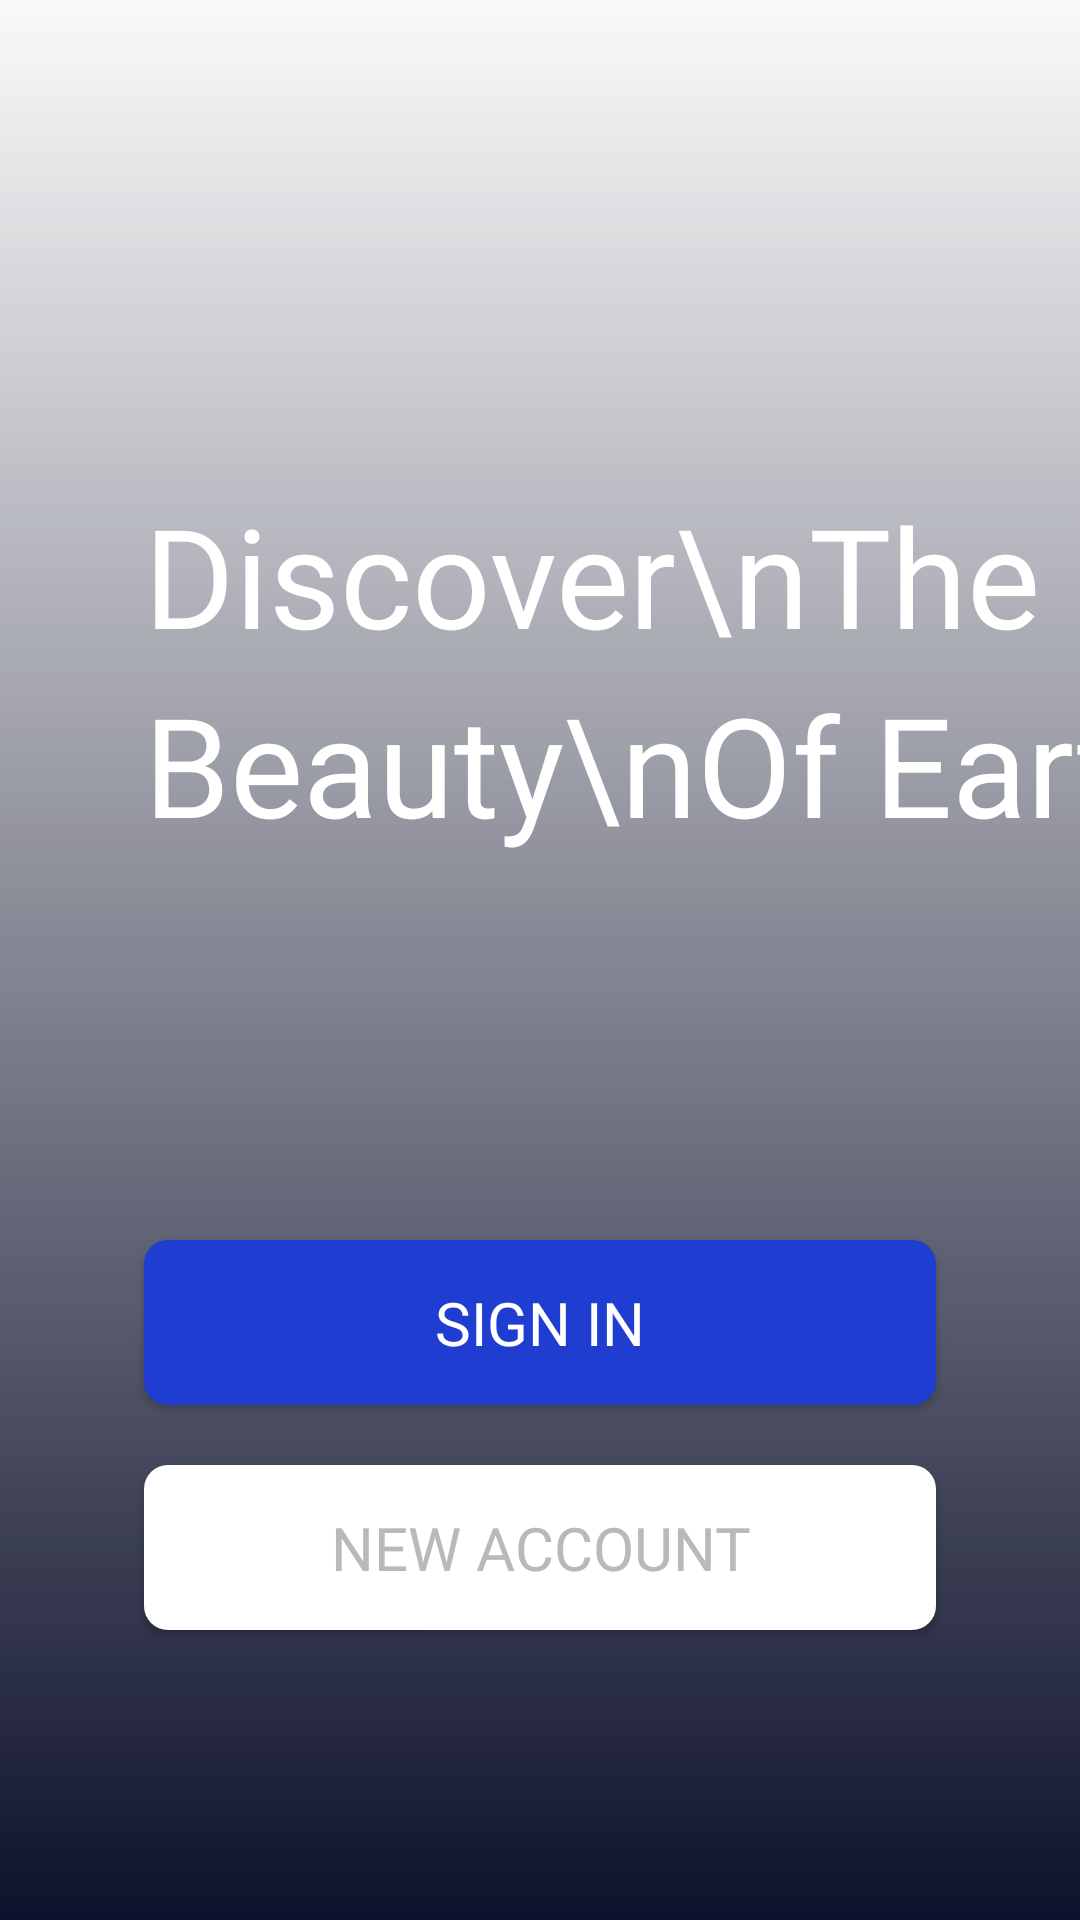

Android layout source for this screen:
<!-- AndroidManifest.xml: application theme AppTheme -->
<!-- res/layout/activity_get_started.xml -->
<?xml version="1.0" encoding="utf-8"?>
<androidx.constraintlayout.widget.ConstraintLayout xmlns:android="http://schemas.android.com/apk/res/android"
    xmlns:app="http://schemas.android.com/apk/res-auto"
    xmlns:tools="http://schemas.android.com/tools"
    android:layout_width="match_parent"
    android:layout_height="match_parent"
    tools:context=".GetStartedAct">

    <View
        android:id="@+id/view"
        android:layout_width="match_parent"
        android:layout_height="match_parent"
        android:background="@drawable/appbg_getstarted"
        app:layout_constraintBottom_toBottomOf="parent"
        app:layout_constraintEnd_toEndOf="parent"
        app:layout_constraintStart_toStartOf="parent"
        app:layout_constraintTop_toTopOf="parent" />

    <View
        android:layout_width="match_parent"
        android:layout_height="match_parent"
        android:background="@drawable/bg_overlay_getstarted"
        app:layout_constraintBottom_toBottomOf="parent"
        app:layout_constraintEnd_toEndOf="parent"
        app:layout_constraintHorizontal_bias="0.0"
        app:layout_constraintStart_toStartOf="parent"
        app:layout_constraintTop_toTopOf="parent"
        app:layout_constraintVertical_bias="0.0" />

    <ImageView
        android:id="@+id/emblem"
        android:layout_width="68dp"
        android:layout_height="45dp"
        android:layout_marginStart="48dp"
        android:layout_marginTop="72dp"
        android:src="@drawable/emblemwhite"
        app:layout_constraintStart_toStartOf="parent"
        app:layout_constraintTop_toTopOf="@+id/view" />

    <TextView
        android:id="@+id/intro"
        android:layout_width="wrap_content"
        android:layout_height="wrap_content"
        android:layout_marginStart="48dp"
        android:layout_marginTop="44dp"
        android:fontFamily="@font/mregular"
        android:lineSpacingExtra="9dp"
        android:text="Discover\nThe Beauty\nOf Earth"
        android:textColor="#fff"
        android:textSize="46sp"
        app:layout_constraintStart_toStartOf="@+id/view"
        app:layout_constraintTop_toBottomOf="@+id/emblem" />

    <Button
        android:id="@+id/button_sign_in"
        style="@style/btn_blue_primary"
        android:layout_marginStart="48dp"
        android:layout_marginTop="128dp"
        android:layout_marginEnd="48dp"
        android:text="@string/signin"
        app:layout_constraintEnd_toEndOf="parent"
        app:layout_constraintHorizontal_bias="1.0"
        app:layout_constraintStart_toStartOf="parent"
        app:layout_constraintTop_toBottomOf="@+id/intro" />

    <Button
        android:id="@+id/btn_new_account_create"
        android:layout_width="match_parent"
        android:layout_height="55dp"
        android:layout_marginTop="20dp"
        android:layout_marginEnd="48dp"
        android:layout_marginStart="48dp"
        android:background="@drawable/bg_btn_white_primary"
        android:fontFamily="@font/mmedium"
        android:text="new account"
        android:textColor="#b9b9b9"
        android:textSize="20sp"
        app:layout_constraintEnd_toEndOf="parent"
        app:layout_constraintHorizontal_bias="0.496"
        app:layout_constraintStart_toStartOf="parent"
        app:layout_constraintTop_toBottomOf="@+id/button_sign_in" />


</androidx.constraintlayout.widget.ConstraintLayout>
<!-- resources referenced by this layout -->
<resources>
  <!-- drawable bg_btn_white_primary (drawable) -->
  <?xml version="1.0" encoding="utf-8"?>
  <shape xmlns:android="http://schemas.android.com/apk/res/android">
      <solid
          android:color="#fff"
          />
  
      <corners
          android:radius="8dp"
          />
  
  </shape>
  <!-- drawable bg_overlay_getstarted (drawable) -->
  <?xml version="1.0" encoding="utf-8"?>
  <shape xmlns:android="http://schemas.android.com/apk/res/android">
      <gradient
          android:startColor="#0d112b"
          android:endColor="#002035CE"
  
          android:angle="90"/>
  
  
  </shape>
  <string name="signin">Sign In</string>
  <style name="btn_blue_primary">
          <item name="android:layout_width">match_parent</item>
          <item name="android:layout_height">55dp</item>
          <item name="android:background">@drawable/bg_btn_blue_primary</item>
          <item name="android:fontFamily">@font/mmedium</item>
          <item name="android:textColor">#FFF</item>
          <item name="android:textSize">20sp</item>
      </style>
  <style name="AppTheme" parent="Theme.AppCompat.Light.NoActionBar">
          
          <item name="colorPrimary">@color/colorPrimary</item>
          <item name="colorPrimaryDark">@color/colorPrimaryDark</item>
          <item name="colorAccent">@color/colorAccent</item>
      </style>
  <!-- drawable bg_btn_blue_primary (drawable) -->
  <?xml version="1.0" encoding="utf-8"?>
  <shape xmlns:android="http://schemas.android.com/apk/res/android">
      <solid
          android:color="@color/bluePrimary"
          />
  
      <corners
          android:radius="8dp"
          />
  
  </shape>
  <color name="colorPrimary">#008577</color>
  <color name="colorPrimaryDark">#203DD1</color>
  <color name="colorAccent">#D81B60</color>
  <color name="bluePrimary">#203DD1</color>
</resources>
